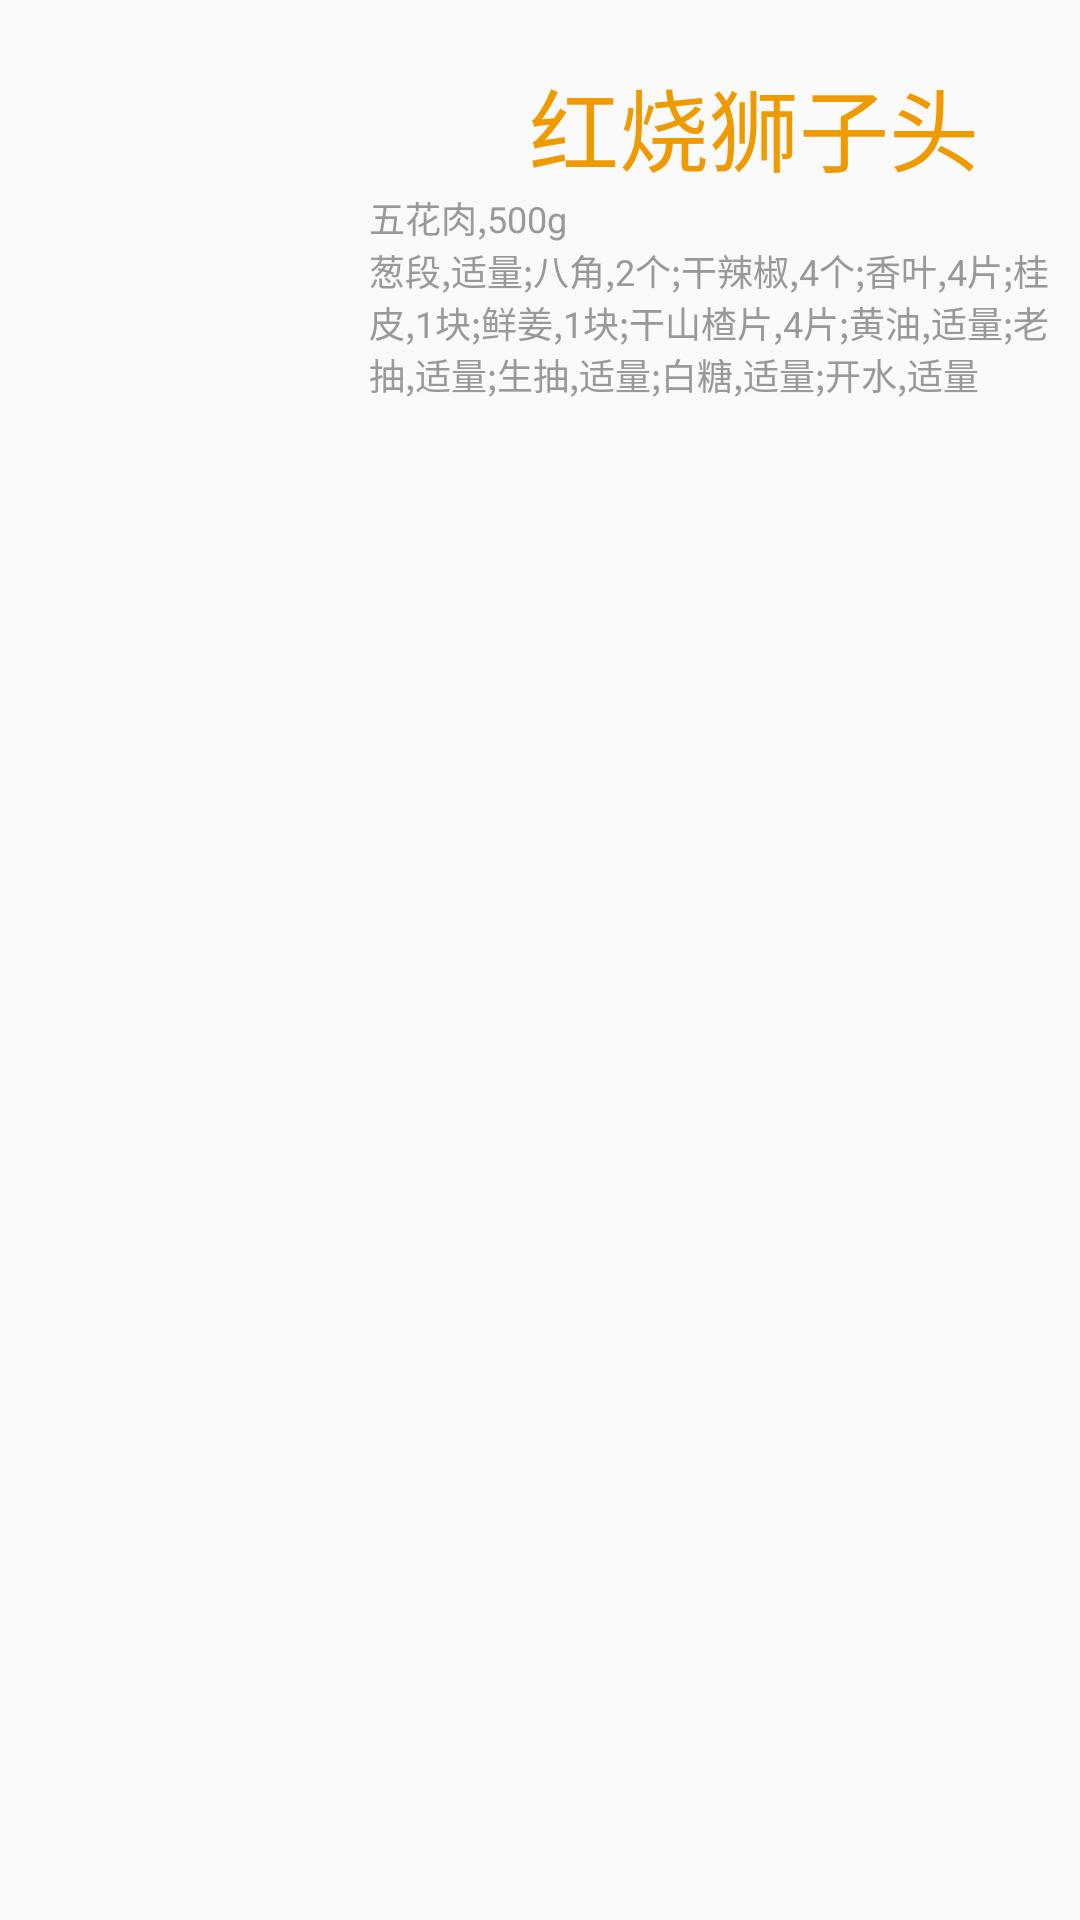

The Android layout XML behind this screen, and the referenced resources:
<!-- AndroidManifest.xml: application theme AppTheme -->
<!-- res/layout/caipu_result_item.xml -->
<LinearLayout xmlns:android="http://schemas.android.com/apk/res/android"
    android:layout_width="fill_parent"
    android:layout_height="fill_parent"
    android:background="#00000000" >

    <ImageView
        android:id="@+id/imgview_albums"
        android:layout_width="103dp"
        android:layout_height="150dp"
        android:gravity="center"
        android:src="@drawable/abc_ab_stacked_solid_light_holo" />

    <LinearLayout
        android:layout_width="match_parent"
        android:layout_height="match_parent"
        android:orientation="vertical" >

        <TextView
            android:id="@+id/txttitle"
            android:layout_width="wrap_content"
            android:layout_height="wrap_content"
            android:layout_marginLeft="20dip"
            android:textSize="30sp"
            android:layout_gravity="center"
            android:text="红烧狮子头"
            android:textColor="#EE9A00"
            android:layout_marginTop="20dip"
            android:textAppearance="?android:attr/textAppearanceLarge" />

        <TextView
            android:id="@+id/txtingredients"
            android:layout_width="wrap_content"
            android:layout_height="wrap_content"
            android:text="五花肉,500g"
            android:textSize="12sp"
            android:layout_marginLeft="20dip"
            android:textColor="#999999"
            android:textAppearance="?android:attr/textAppearanceLarge" />

        <TextView
            android:id="@+id/txtburden"
            android:layout_width="wrap_content"
            android:layout_height="wrap_content"
            android:textSize="12sp"
             android:textColor="#999999"
             android:layout_marginLeft="20dip"
            android:text="葱段,适量;八角,2个;干辣椒,4个;香叶,4片;桂皮,1块;鲜姜,1块;干山楂片,4片;黄油,适量;老抽,适量;生抽,适量;白糖,适量;开水,适量"
            android:textAppearance="?android:attr/textAppearanceLarge" />

    </LinearLayout>

</LinearLayout>
<!-- resources referenced by this layout -->
<resources>
  <style name="AppTheme" parent="AppBaseTheme">
          
      </style>
  <style name="AppBaseTheme" parent="Theme.AppCompat.Light">
          
      </style>
</resources>
